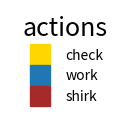

Write the Python code that produced this figure.
"""
script to make legend independant of any plot
"""

import matplotlib.pyplot as plt

# plt.rcParams['text.usetex'] = True
colors = ["gold",
          "tab:blue",
          "brown"  # mpl.colors.to_rgba('tab:blue', alpha=0.5),
          ]
plt.figure(figsize=(0.5, 0.5), dpi=300)
# cmap= mpl.colormaps.get_cmap('viridis')
# colors = [cmap(1.0), cmap(0.5), cmap(0.0)]


def f(m, c):
    return plt.plot([], [], marker=m,
                    markersize=15, color=c, ls="none")[0]


handles = [f("s", colors[i]) for i in range(3)]
labels = ["check", "work", "shirk"]
legend = plt.legend(handles, labels, loc=3,
                    framealpha=1, frameon=False,
                    title='actions', title_fontsize=18)
fig = legend.figure
fig.canvas.draw()
plt.axis('off')
plt.show()
